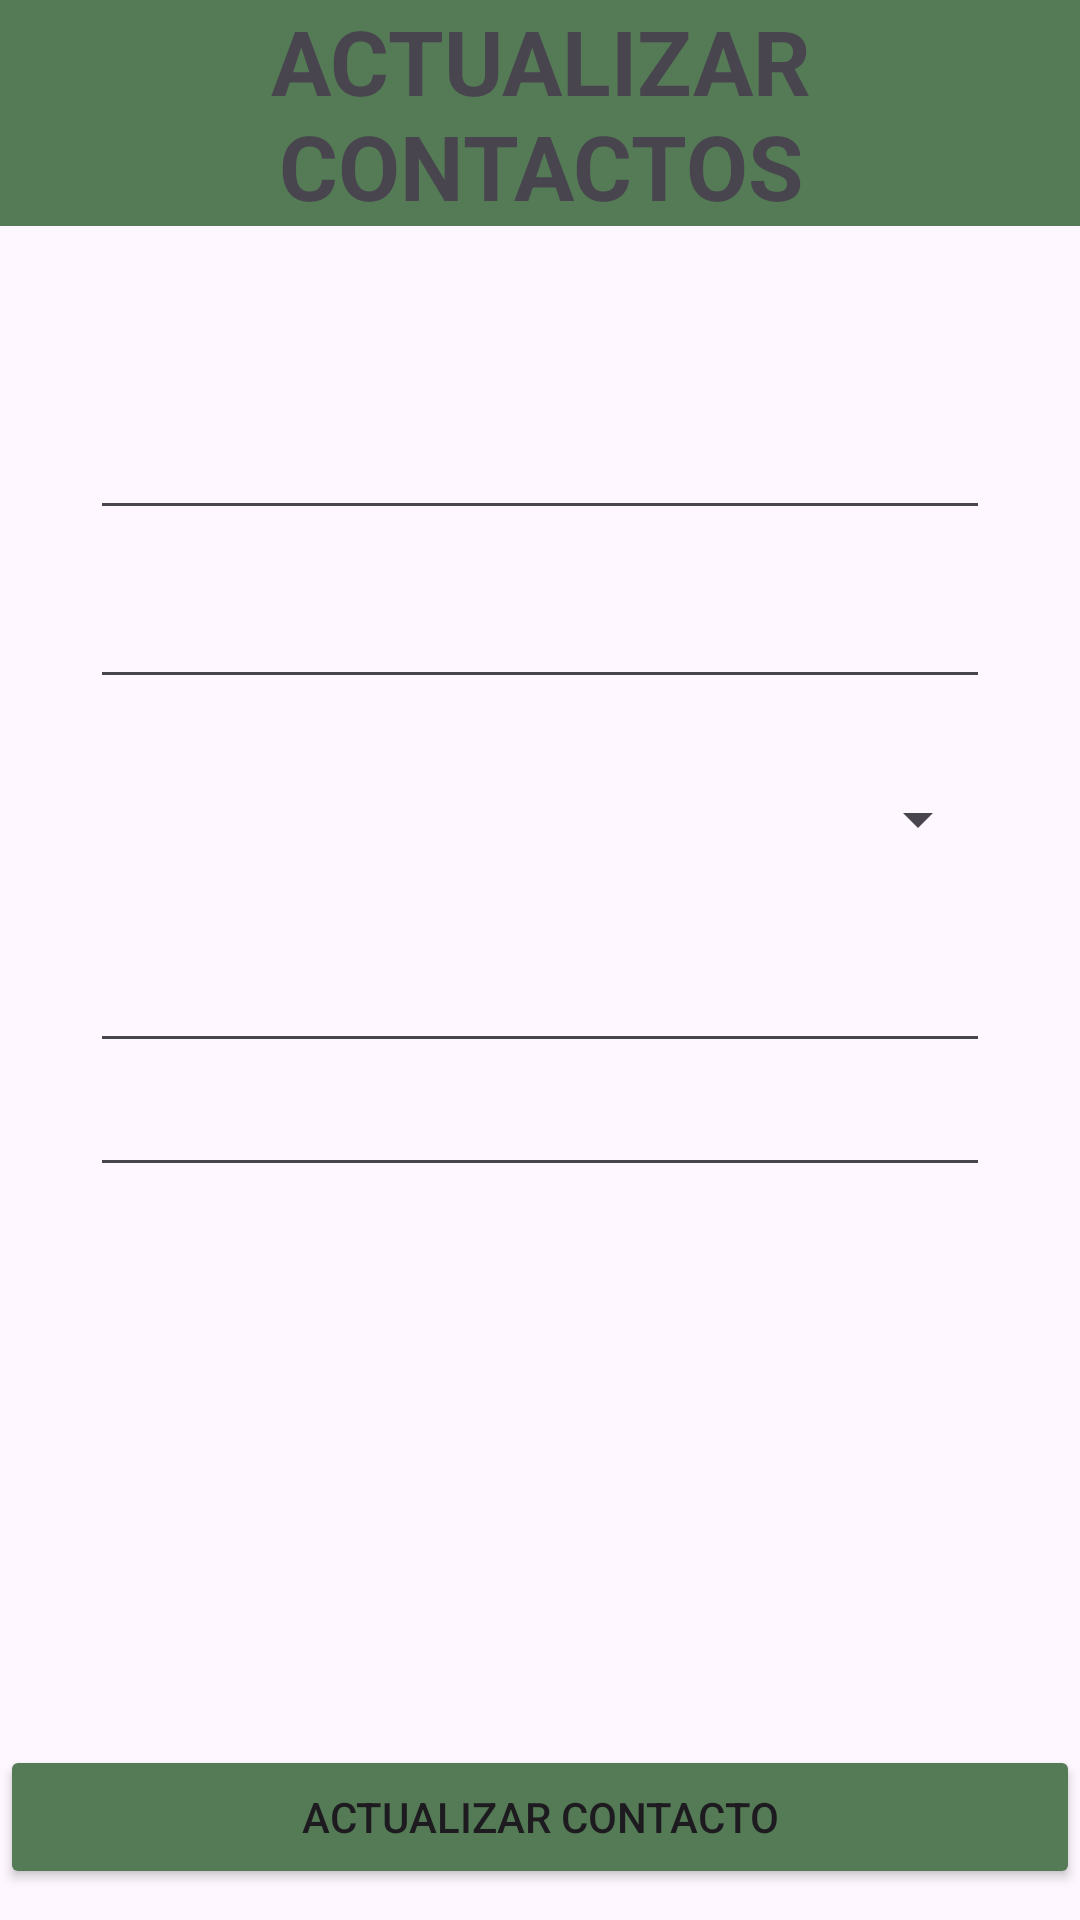

Produce the Android XML layout that renders to this screen, including the resource entries it uses.
<!-- AndroidManifest.xml: application theme Theme.PM1E17219 -->
<!-- res/layout/activity_update.xml -->
<?xml version="1.0" encoding="utf-8"?>
<androidx.constraintlayout.widget.ConstraintLayout xmlns:android="http://schemas.android.com/apk/res/android"
    xmlns:app="http://schemas.android.com/apk/res-auto"
    xmlns:tools="http://schemas.android.com/tools"
    android:layout_width="match_parent"
    android:layout_height="match_parent"
    tools:context=".ActivityUpdate">

    <LinearLayout
        android:id="@+id/linearLayout3"
        android:layout_width="0dp"
        android:layout_height="428dp"
        android:gravity="center_horizontal"
        android:orientation="vertical"
        app:layout_constraintEnd_toEndOf="parent"
        app:layout_constraintStart_toStartOf="parent"
        app:layout_constraintTop_toTopOf="parent"
        tools:ignore="MissingConstraints">

        <TextView
            android:id="@+id/textView6"
            android:layout_width="match_parent"
            android:layout_height="wrap_content"
            android:background="#00ACC1"
            android:backgroundTint="#547B55"
            android:shadowColor="#1E88E5"
            android:text="ACTUALIZAR CONTACTOS"
            android:textAlignment="center"
            android:textSize="30sp"
            android:textStyle="bold"
            app:layout_constraintEnd_toEndOf="parent"
            app:layout_constraintStart_toStartOf="parent"
            app:layout_constraintTop_toTopOf="parent" />

        <EditText
            android:id="@+id/edtNombre"
            android:layout_width="300dp"
            android:layout_height="wrap_content"
            android:layout_marginTop="60dp"
            android:layout_marginBottom="15dp"
            android:ems="10"
            android:inputType="text"
            android:text="" />

        <EditText
            android:id="@+id/edtTelefono"
            android:layout_width="300dp"
            android:layout_height="wrap_content"
            android:layout_marginBottom="15dp"
            android:ems="10"
            android:inputType="text"
            android:text="" />

        <Spinner
            android:id="@+id/SpinnerAct"
            android:layout_width="300dp"
            android:layout_height="50dp"
            android:layout_marginBottom="15dp" />

        <EditText
            android:id="@+id/edtPais"
            android:layout_width="300dp"
            android:layout_height="wrap_content"
            android:ems="10"
            android:inputType="text" />

        <EditText
            android:id="@+id/edtnota"
            android:layout_width="300dp"
            android:layout_height="wrap_content"
            android:ems="10"
            android:gravity="start|top"
            android:inputType="textMultiLine" />

    </LinearLayout>

    <ImageView
        android:id="@+id/imgActualizar"
        android:layout_width="match_parent"
        android:layout_height="168dp"
        android:layout_marginBottom="40dp"
        app:layout_constraintBottom_toTopOf="@+id/btnUpdate"
        app:layout_constraintEnd_toEndOf="parent"
        app:layout_constraintHorizontal_bias="0.0"
        app:layout_constraintStart_toStartOf="parent"
        tools:srcCompat="@tools:sample/avatars" />

    <Button
        android:id="@+id/btnUpdate"
        android:layout_width="match_parent"
        android:layout_height="wrap_content"
        android:backgroundTint="#547B55"
        android:text="Actualizar contacto"
        app:layout_constraintBottom_toBottomOf="parent"
        app:layout_constraintStart_toStartOf="parent"
        app:layout_constraintTop_toBottomOf="@+id/linearLayout3"
        app:layout_constraintVertical_bias="0.937" />

</androidx.constraintlayout.widget.ConstraintLayout>
<!-- resources referenced by this layout -->
<resources>
  <style name="Theme.PM1E17219" parent="Base.Theme.PM1E17219" />
  <style name="Base.Theme.PM1E17219" parent="Theme.Material3.DayNight.NoActionBar">
          
          
      </style>
</resources>
